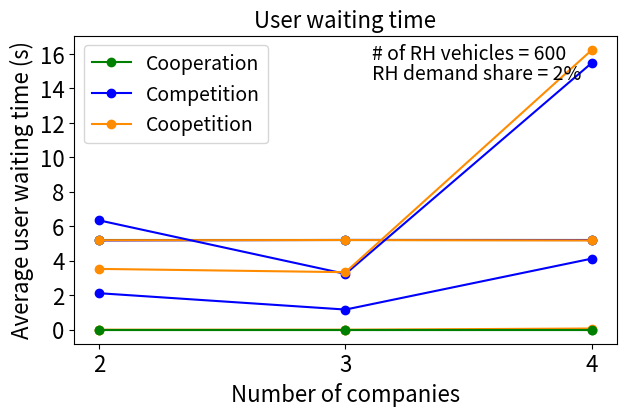

Write the Python code that produced this figure.
import matplotlib.pyplot as plt
import numpy as np
import pandas as pd

FIG_SIZE_HALF = (6, 3)
FONT_SIZE_LAB = 16
FONT_SIZE_LEG = 14
FONT_SIZE_AXI = 16
FONT_SIZE_TTL = 16

plt.rcParams['figure.figsize'] = [7, 4]

def speed():

    """### Changes in fleet size
    labels = ["-20%", "-10%", "0%", "+10%"]
    v_coop = [5.0146, 5.0029, 5.0076, 5.0201]
    v_comp = [5.0115, 5.0063, 5.0030, 5.0074]
    v_part_coop = [5.0093, 5.0016, 4.9996, 5.0038]"""

    """### Changes in the number of companies
    labels = ["2", "3", "4"]
    v_coop = [5.0076, 5.0076, 5.0076]
    v_comp = [5.003, 5.0017, 5.0079]
    v_part_coop = [4.9996, 5.0005, 5.004]"""

    """### Changes in market share
    labels = ["+0%", "+30%", "+50%"]
    v_coop = [5.0076, 5.0087, 5.0268]
    v_comp = [5.003, 5.0032, 4.9984]
    v_part_coop = [4.9996, 5.0003, 4.9914]"""

    """### Changes in fleet share
    labels = ["255/345", "270/330", "285/315", "300/300"]
    v_coop = [5.0076, 5.0076, 5.0076, 5.0076]
    v_comp = [5.0078, 5.003, 5.002, 5.0026]
    v_part_coop = [5.0004, 4.9996, 4.9997, 5.0007]"""

    """### Changes in demand share
    labels = ["\u00B1 0%", "\u00B1 25%", "\u00B1 50%"]
    v_coop = [5.0076, 5.0076, 5.0076]
    v_comp = [5.003, 5.0048, 5.0176]
    v_part_coop = [4.9996, 4.9993, 4.9997]"""

    ### Changes in the number of companies for 15-17% demand share
    labels = ["2", "3", "4"]
    v_coop = [5.23, 5.23, 5.23]
    v_comp = [5.1813, 5.2101, 5.2054]
    v_part_coop = [5.1934, 5.2048, 5.1815]

    plt.plot(v_coop, '-o', color='green', label='Cooperation')
    plt.plot(v_comp, '-o', color='blue', label='Competition')
    plt.plot(v_part_coop, '-o', color='darkorange', label='Coopetition')

    plt.ylabel("Average network speed (m/s)", fontsize=FONT_SIZE_LAB)
    #plt.xlabel("Changes in fleet size (%)", fontsize=FONT_SIZE_LAB)
    plt.xlabel("Number of companies", fontsize=FONT_SIZE_LAB)
    #plt.xlabel("RH market share increase (%)", fontsize=FONT_SIZE_LAB)
    #plt.xlabel("# of vehicles: Company1/Company2", fontsize=FONT_SIZE_LAB)
    #plt.xlabel("Demand share between the companies", fontsize=FONT_SIZE_LAB)
    #plt.xticks(np.linspace(0, 3, len(labels)), labels, fontsize=FONT_SIZE_AXI)
    plt.xticks(np.linspace(0, 2, len(labels)), labels, fontsize=FONT_SIZE_AXI)
    #plt.yticks(np.arange(4.99, 5.03, 0.01), fontsize=FONT_SIZE_AXI)
    #plt.title('(a) Arriving demand requests (same for both companies)')
    plt.legend(loc="upper left", fontsize=FONT_SIZE_LEG)
    plt.title('Network speed', fontsize=FONT_SIZE_TTL)
    plt.figtext(.55, .82, "# of RH vehicles = 600", fontsize=FONT_SIZE_LEG)
    plt.figtext(.55, .77, "RH demand share = 2%", fontsize=FONT_SIZE_LEG)
    plt.show()
    #plt.savefig('/Users/<user>/Dropbox (LICIT_LAB)/Mac/Documents/PhD work/First work/TRB paper/Poster/Fig1.pdf', bbox_inches='tight')


def canceled_demand():

    """### Changes in fleet size
    labels = ["-20%", "-10%", "0%", "+10%"]
    v_coop = [28.67, 9.31, 1.82, 0]
    v_comp = [30.29, 15.57, 5.06, 1.98]
    v_part_coop = [30.67, 11.35, 4.52, 0.15]"""

    """### Changes in the number of companies
    labels = ["2", "3", "4"]
    v_coop = [1.82, 1.82, 1.82]
    v_comp = [5.06, 4.66, 8.18]
    v_part_coop = [4.52, 4.15, 4.96]"""

    """### Changes in market share
    labels = ["+0%", "+30%", "+50%"]
    v_coop = [1.82, 0, 0]
    v_comp = [5.06, 4.37, 5.05]
    v_part_coop = [4.52, 3.21, 4.21]"""

    """### Changes in fleet share
    labels = ["255/345", "270/330", "285/315", "300/300"]
    v_coop = [1.82, 1.82, 1.82, 1.82]
    v_comp = [9.6, 5.06, 3.62, 3.32]
    v_part_coop = [5.12, 4.52, 3.51, 3.30]"""

    """### Changes in demand share
    labels = ["\u00B1 0%", "\u00B1 25%", "\u00B1 50%"]
    v_coop = [1.82, 1.82, 1.82]
    v_comp = [5.06, 8.78, 34.55]
    v_part_coop = [4.52, 5.61, 6.21]"""

    ### Changes in the number of companies for 15-17% demand share
    labels = ["2", "3", "4"]
    v_coop = [0, 0, 0]
    v_comp = [2.12, 1.17, 4.13]
    v_part_coop = [0, 0, 0.07]

    plt.plot(v_coop, '-o', color='green', label='Cooperation')
    plt.plot(v_comp, '-o', color='blue', label='Competition')
    plt.plot(v_part_coop, '-o', color='darkorange', label='Coopetition')

    plt.ylabel("Canceled demand (%)", fontsize=FONT_SIZE_LAB)
    # plt.xlabel("Changes in fleet size (%)", fontsize=FONT_SIZE_LAB)
    plt.xlabel("Number of companies", fontsize=FONT_SIZE_LAB)
    #plt.xlabel("RH market share increase (%)", fontsize=FONT_SIZE_LAB)
    #plt.xlabel("# of vehicles: Company1/Company2", fontsize=FONT_SIZE_LAB)
    #plt.xlabel("Demand share between the companies", fontsize=FONT_SIZE_LAB)
    # plt.xticks(np.linspace(0, 3, len(labels)), labels, fontsize=FONT_SIZE_AXI)
    plt.xticks(np.linspace(0, 2, len(labels)), labels, fontsize=FONT_SIZE_AXI)
    plt.yticks(fontsize=FONT_SIZE_AXI)
    # plt.title('(a) Arriving demand requests (same for both companies)')
    #plt.legend(loc="upper left")
    plt.title('Canceled demand', fontsize=FONT_SIZE_TTL)
    plt.show()
    #plt.savefig('/Users/<user>/Dropbox (LICIT_LAB)/Mac/Documents/PhD work/First work/TRB paper/Poster/Fig2.pdf',
    #            bbox_inches='tight')


def pass_wait_time():

    """### Changes in fleet size
    labels = ["-20%", "-10%", "0%", "+10%"]
    v_coop = [89.95, 85.78, 9.16, 0]
    v_comp = [122.13, 59.01, 43.39, 8.3]
    v_part_coop = [126.65, 60.88, 45.63, 9.13]"""

    """### Changes in the number of companies
    labels = ["2", "3", "4"]
    v_coop = [9.16, 9.16, 9.16]
    v_comp = [43.39, 40.32, 60.29]
    v_part_coop = [45.63, 43.30, 66.04]"""

    """### Changes in market share
    labels = ["+0%", "+30%", "+50%"]
    v_coop = [9.16, 2.37, 0]
    v_comp = [43.39, 36.39, 31.73]
    v_part_coop = [45.63, 36.72, 34.45]"""

    """### Changes in fleet share
    labels = ["255/345", "270/330", "285/315", "300/300"]
    v_coop = [9.16, 9.16, 9.16, 9.16]
    v_comp = [44.94, 43.39, 19.95, 16.77]
    v_part_coop = [50.81, 45.63, 19.72, 17.72]"""

    """### Changes in demand share
    labels = ["\u00B1 0%", "\u00B1 25%", "\u00B1 50%"]
    v_coop = [9.16, 9.16, 9.16]
    v_comp = [43.39, 33.88, 33.5]
    v_part_coop = [45.63, 39.96, 34.57]"""

    ### Changes in the number of companies for 15-17% demand share
    labels = ["2", "3", "4"]
    v_coop = [0, 0, 0]
    v_comp = [6.35, 3.24, 15.50]
    v_part_coop = [3.53, 3.34, 16.25]

    plt.plot(v_coop, '-o', color='green', label='Cooperation')
    plt.plot(v_comp, '-o', color='blue', label='Competition')
    plt.plot(v_part_coop, '-o', color='darkorange', label='Coopetition')

    plt.ylabel("Average user waiting time (s)", fontsize=FONT_SIZE_LAB)
    # plt.xlabel("Changes in fleet size (%)", fontsize=FONT_SIZE_LAB)
    plt.xlabel("Number of companies", fontsize=FONT_SIZE_LAB)
    #plt.xlabel("RH market share increase (%)", fontsize=FONT_SIZE_LAB)
    #plt.xlabel("# of vehicles: Company1/Company2", fontsize=FONT_SIZE_LAB)
    #plt.xlabel("Demand share between the companies", fontsize=FONT_SIZE_LAB)
    # plt.xticks(np.linspace(0, 3, len(labels)), labels, fontsize=FONT_SIZE_AXI)
    plt.xticks(np.linspace(0, 2, len(labels)), labels, fontsize=FONT_SIZE_AXI)
    plt.yticks(fontsize=FONT_SIZE_AXI)
    # plt.title('(a) Arriving demand requests (same for both companies)')
    #plt.legend(loc="upper left")
    plt.title('User waiting time', fontsize=FONT_SIZE_TTL)
    plt.show()
    #plt.savefig('/Users/<user>/Dropbox (LICIT_LAB)/Mac/Documents/PhD work/First work/TRB paper/Poster/Fig3.pdf',
    #            bbox_inches='tight')


def pass_wait_time_comp():
    """ ### Changes in fleet size
    labels = ["-20%", "-10%", "0%", "+10%"]
    v_coop = [89.95, 85.78, 9.16, 0]
    v_comp_c1 = [138.93, 115.53, 106.01, 17.64]
    v_part_coop_c1 = [140.45, 116.19, 104.43, 19.26]
    v_comp_c2 = [106.73, 20.18, 1.12, 0]
    v_part_coop_c2 = [114.67, 21.66, 4.73, 0]"""

    """### Changes in market share
    labels = ["+0%", "+30%", "+50%"]
    v_coop = [9.16, 2.37, 0]
    v_comp_c1 = [106.01, 102.33, 95.82]
    v_part_coop_c1 = [104.43, 101.04, 95.24]
    v_comp_c2 = [1.12, 0.15, 0]
    v_part_coop_c2 = [4.73, 1.56, 2.72]"""

    """### Changes in fleet share
    labels = ["255/345", "270/330", "285/315", "300/300"]
    v_coop = [9.16, 9.16, 9.16, 9.16]
    v_comp_c1 = [112.84, 106.01, 29.51, 17.96]
    v_part_coop_c1 = [114.3, 104.43, 28.27, 17.84]
    v_comp_c2 = [0, 1.12, 11.26, 15.56]
    v_part_coop_c2 = [5.52, 4.73, 12.13, 17.6]"""

    ### Changes in demand share
    labels = ["\u00B1 0%", "\u00B1 25%", "\u00B1 50%"]
    v_coop = [9.16, 9.16, 9.16]
    v_comp_c1 = [106.01, 0, 0]
    v_part_coop_c1 = [104.43, 2.29, 0.08]
    v_comp_c2 = [1.12, 100.82, 120.47]
    v_part_coop_c2 = [4.73, 104.41, 121.42]

    plt.plot(v_coop, '-o', color='silver', label='Cooperation')
    plt.plot(v_comp_c1, '-o', color='dodgerblue', label='Competition - Company 1')
    plt.plot(v_part_coop_c1, '-o', color='skyblue', label='Coopetition - Company 1')
    plt.plot(v_comp_c2, '-o', color='orangered', label='Competition - Company 2')
    plt.plot(v_part_coop_c2, '-o', color='orange', label='Coopetition - Company 2')

    plt.ylabel("Average user waiting time (s)", fontsize=FONT_SIZE_LAB)
    #plt.xlabel("Changes in fleet size (%)", fontsize=FONT_SIZE_LAB)
    #plt.xlabel("RH market share increase (%)", fontsize=FONT_SIZE_LAB)
    #plt.xlabel("# of vehicles: Company1/Company2", fontsize=FONT_SIZE_LAB)
    plt.xlabel("Demand share between the companies", fontsize=FONT_SIZE_LAB)
    #plt.xticks(np.linspace(0, 3, len(labels)), labels, fontsize=FONT_SIZE_AXI)
    plt.xticks(np.linspace(0, 2, len(labels)), labels, fontsize=FONT_SIZE_AXI)
    plt.yticks(fontsize=FONT_SIZE_AXI)
    # plt.title('(a) Arriving demand requests (same for both companies)')
    plt.legend(loc="center right")
    plt.show()


speed()
canceled_demand()
pass_wait_time()
#pass_wait_time_comp()

